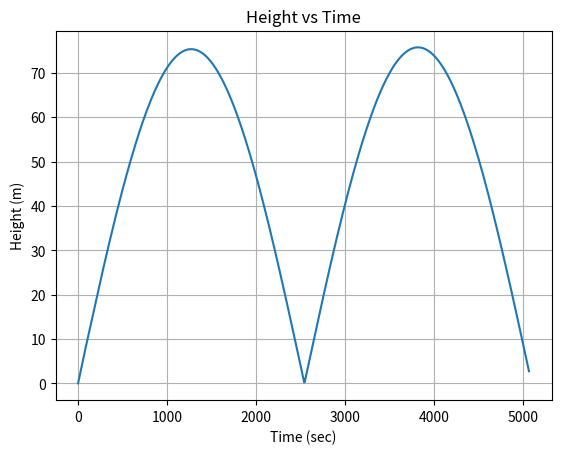
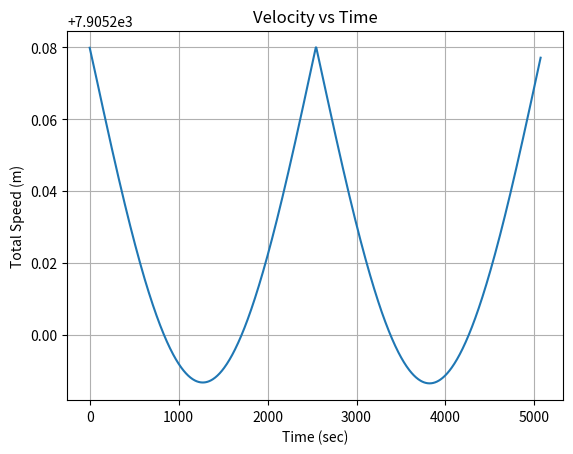
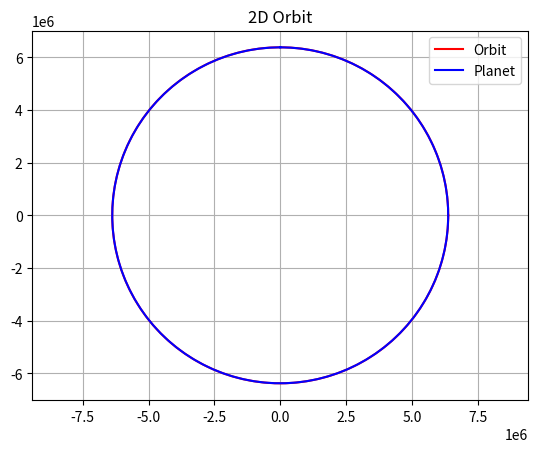

These charts were generated, in order, by the following Python code:
"""
Created on : Sun May 10 4:04 PM 2026

@author: Saba
"""

import numpy as np
import scipy.integrate as sci
import matplotlib.pyplot as plt

plt.close('all')
### DEFINE CONSTANT PARAMETERS

G = 6.6742 * 10**-11 # Gravitational constant (SI unit)

### ROCKET
mass = 640.0/1000.0 # kg

### PLANET
# Earth
Rplanet = 6.378e6 # meters
mplanet = 5.972e24 # kg


### Gravitational Acceleration
def gravity(x,z):
    global Rplanet, mplanet
    r = np.sqrt(x**2 + z**2)
    if r < Rplanet:
        accelx = 0.0
        accelz = 0.0
    else:
        accelx = G*mplanet/(r**3)*x
        accelz = G*mplanet/(r**3)*z

    return np.asarray([accelx, accelz])
### Equation of Motion
## F = m*a = m*zddot
## z is the altitude from the center of the planet along the North Pole
## x is the altitude from the center of the planet along equator
## zdot is the velocity along z
## zddot is acceleration along x
## Second Order Differential Equation
## Passing state vector and time
## for now state vector is two variables
def Derivatives(state, t):
    ### Globals
    global mass
    # state vector
    x = state[0]
    z = state[1]
    velx = state[2]
    velz = state[3]

    # Compute z dot - kinematic relationship
    xdot = velx
    zdot = velz

    ### Compute The Total Forces
    ### Gravity - z is positive UP so gravity needs to be negative
    gravityF = -gravity(x,z)*mass
    ### Aerodynamics
    aeroF = np.asarray([0.0,0.0])
    ### Thrust
    thrustF = np.asarray([0.0,0.0])
    ### Total
    Forces = gravityF + aeroF + thrustF

    # Compute Acceleration
    ddot = Forces/mass
    # compute the state dot
    statedot = np.asarray([xdot,zdot, ddot[0],ddot[1]])

    return statedot


################## MAIN SCRIPT #################

### Initial Conditions
x0 = Rplanet # m
z0 = 0.0 # m
r0 = np.sqrt(x0**2 + z0**2)
velz0 = np.sqrt(G*mplanet/r0) # m/s
velx0 = 0.0 # m/s
stateinitial = np.asarray([x0, z0, velx0, velz0])
print(np.sqrt(G*mplanet/r0))

### Time Window
period = 2*np.pi/np.sqrt(G*mplanet)*r0**(3.0/2.0) # Calculate an orbital period
tout = np.linspace(0, period, 1000)
### Numerical Integration Call
stateout = sci.odeint(Derivatives, stateinitial, tout)
### Rename Variables
xout = stateout[:,0]
zout = stateout[:,1]
altitude = np.sqrt(xout**2 + zout**2) - Rplanet # Distance from the surface
velxout = stateout[:,2]
velzout = stateout[:,3]
velout = np.sqrt(velxout**2 + velzout**2)
### Plot

### Altitude
plt.figure(1)
plt.plot(tout, altitude)
plt.title('Height vs Time')
plt.xlabel('Time (sec)')
plt.ylabel('Height (m)')
plt.grid()
#plt.show()

### Velocity
plt.figure(2)
plt.plot(tout, velout)
plt.title('Velocity vs Time')
plt.xlabel('Time (sec)')
plt.ylabel('Total Speed (m)')
plt.grid()
#plt.show()

### 2D Orbit
theta = np.linspace(0, 2*np.pi, 100)
xplanet = Rplanet*np.sin(theta)
yplanet = Rplanet*np.cos(theta)
plt.figure(3)
plt.plot(xout, zout, 'r-', label='Orbit')
plt.title('2D Orbit')
plt.plot(xplanet, yplanet, 'b-', label='Planet')
plt.grid()
plt.legend()

plt.axis('equal')
plt.show()
